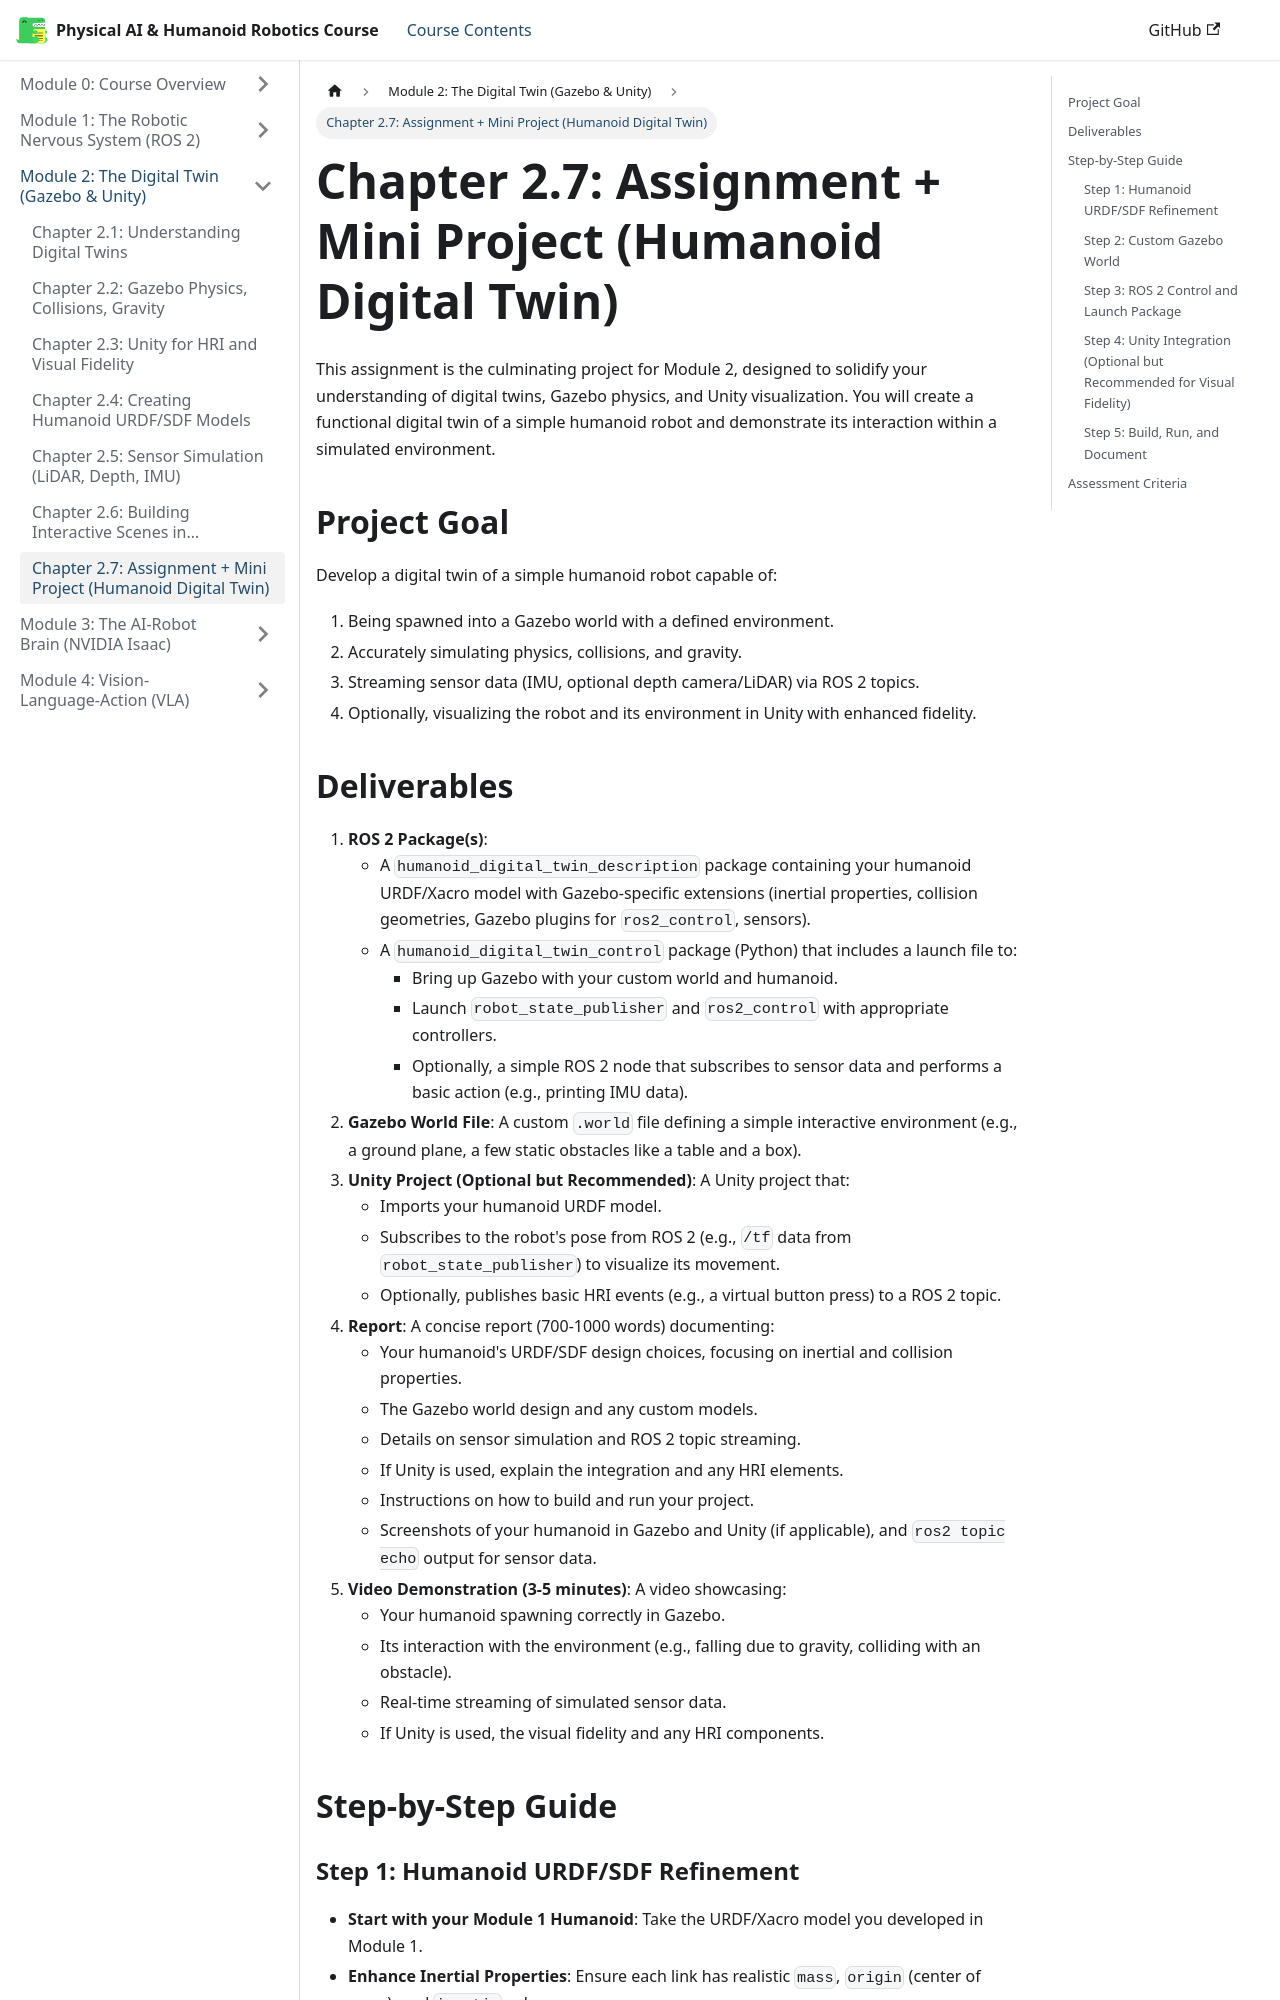

repository: huzaifaqazi/Hackathon_Book_Generated · page: module-2-digital-twin/chapter-2.7-assignment/index.html · generator: docusaurus

# Chapter 2.7: Assignment + Mini Project (Humanoid Digital Twin)

This assignment is the culminating project for Module 2, designed to solidify your understanding of digital twins, Gazebo physics, and Unity visualization. You will create a functional digital twin of a simple humanoid robot and demonstrate its interaction within a simulated environment.

## Project Goal

Develop a digital twin of a simple humanoid robot capable of:

1.  Being spawned into a Gazebo world with a defined environment.
2.  Accurately simulating physics, collisions, and gravity.
3.  Streaming sensor data (IMU, optional depth camera/LiDAR) via ROS 2 topics.
4.  Optionally, visualizing the robot and its environment in Unity with enhanced fidelity.

## Deliverables

1.  **ROS 2 Package(s)**:
    -   A `humanoid_digital_twin_description` package containing your humanoid URDF/Xacro model with Gazebo-specific extensions (inertial properties, collision geometries, Gazebo plugins for `ros2_control`, sensors).
    -   A `humanoid_digital_twin_control` package (Python) that includes a launch file to:
        -   Bring up Gazebo with your custom world and humanoid.
        -   Launch `robot_state_publisher` and `ros2_control` with appropriate controllers.
        -   Optionally, a simple ROS 2 node that subscribes to sensor data and performs a basic action (e.g., printing IMU data).
2.  **Gazebo World File**: A custom `.world` file defining a simple interactive environment (e.g., a ground plane, a few static obstacles like a table and a box).
3.  **Unity Project (Optional but Recommended)**: A Unity project that:
    -   Imports your humanoid URDF model.
    -   Subscribes to the robot's pose from ROS 2 (e.g., `/tf` data from `robot_state_publisher`) to visualize its movement.
    -   Optionally, publishes basic HRI events (e.g., a virtual button press) to a ROS 2 topic.
4.  **Report**: A concise report (700-1000 words) documenting:
    -   Your humanoid's URDF/SDF design choices, focusing on inertial and collision properties.
    -   The Gazebo world design and any custom models.
    -   Details on sensor simulation and ROS 2 topic streaming.
    -   If Unity is used, explain the integration and any HRI elements.
    -   Instructions on how to build and run your project.
    -   Screenshots of your humanoid in Gazebo and Unity (if applicable), and `ros2 topic echo` output for sensor data.
5.  **Video Demonstration (3-5 minutes)**: A video showcasing:
    -   Your humanoid spawning correctly in Gazebo.
    -   Its interaction with the environment (e.g., falling due to gravity, colliding with an obstacle).
    -   Real-time streaming of simulated sensor data.
    -   If Unity is used, the visual fidelity and any HRI components.

## Step-by-Step Guide
